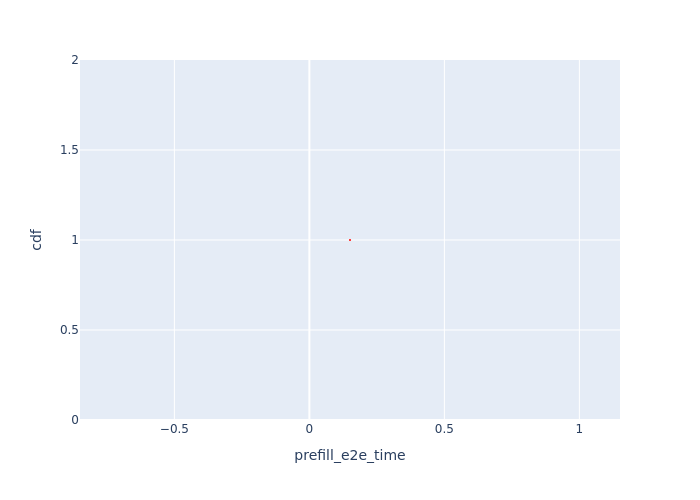

The table this chart was drawn from, first rows:
, Request Id, prefill_e2e_time, cdf
0, 0, 0.1504, 1.0
